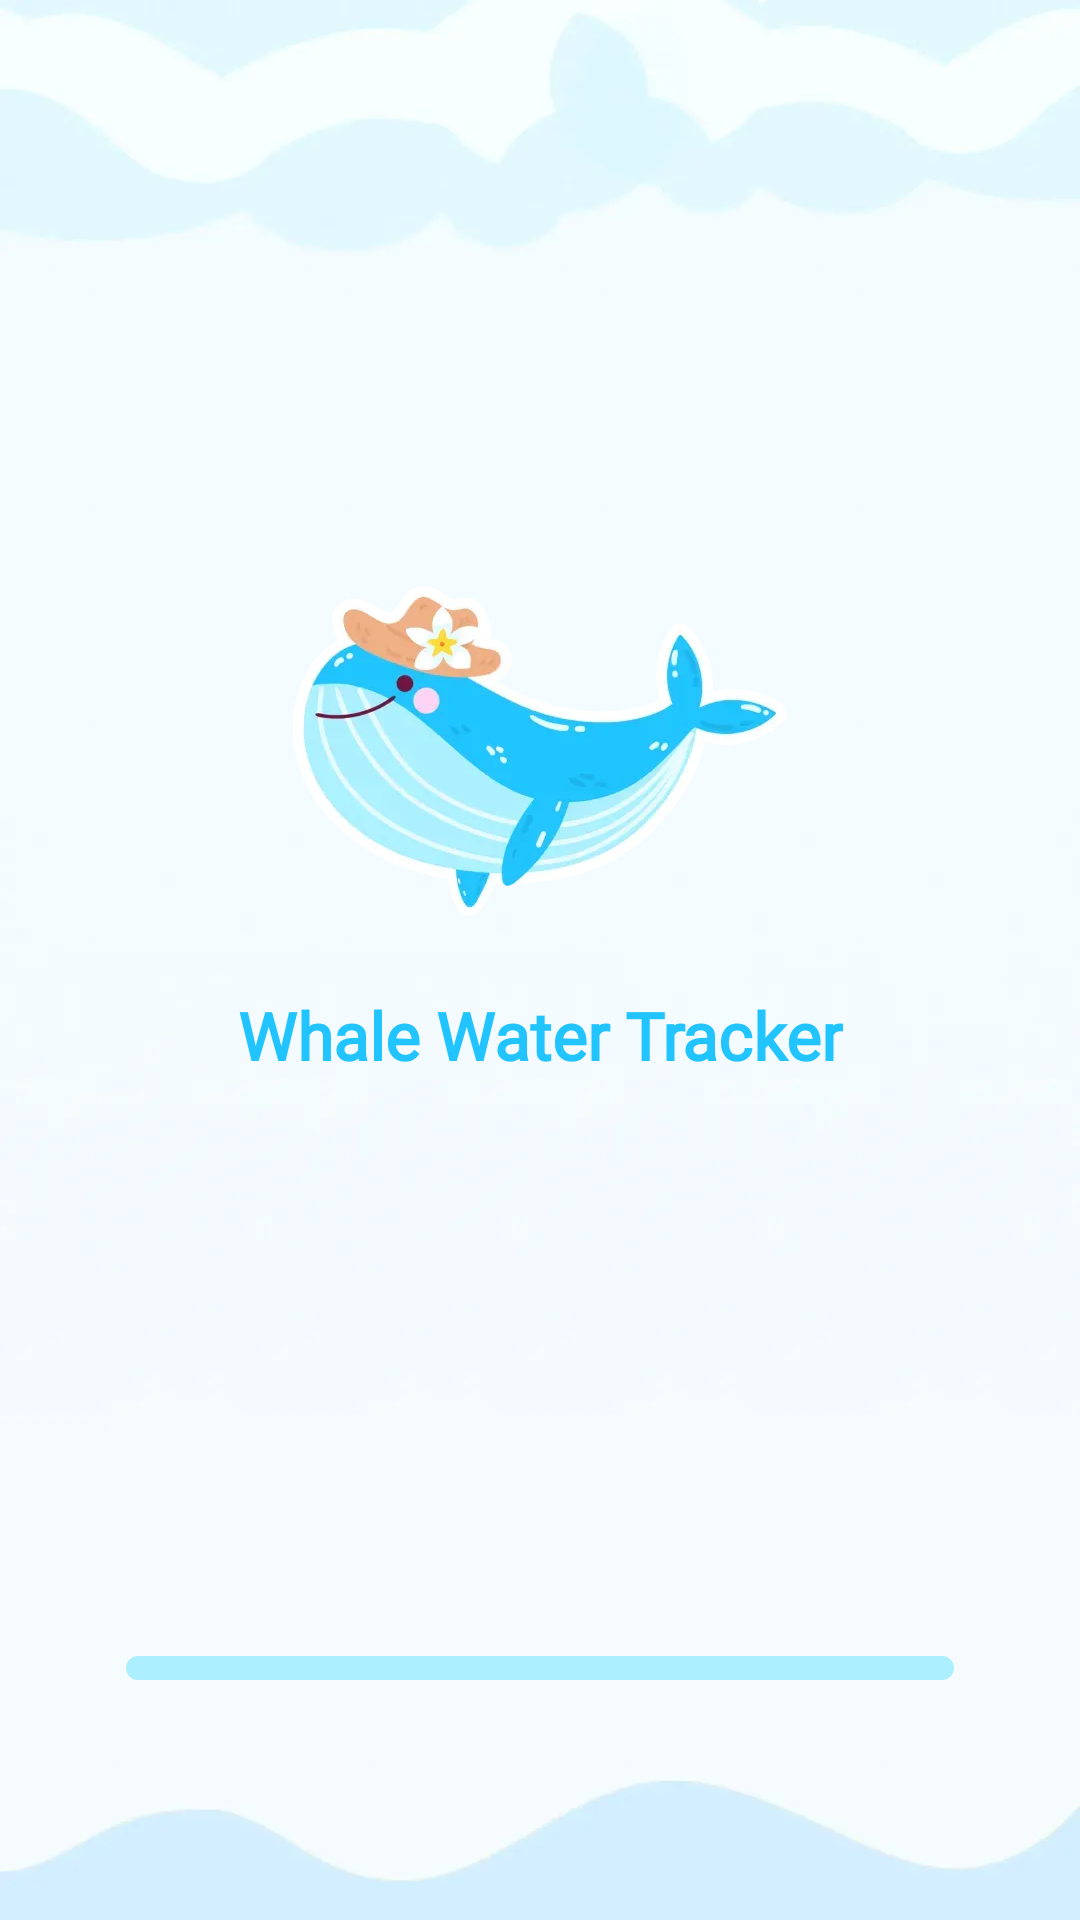

The Android layout XML behind this screen, and the referenced resources:
<!-- AndroidManifest.xml: application theme Theme.BlueWhalesDrinkWater -->
<!-- res/layout/activity_guide.xml -->
<?xml version="1.0" encoding="utf-8"?>
<androidx.coordinatorlayout.widget.CoordinatorLayout xmlns:android="http://schemas.android.com/apk/res/android"
    xmlns:app="http://schemas.android.com/apk/res-auto"
    xmlns:tools="http://schemas.android.com/tools"
    android:layout_width="match_parent"
    android:layout_height="match_parent"
    android:fitsSystemWindows="true"
    android:background="@drawable/bg_guilde">


<androidx.constraintlayout.widget.ConstraintLayout
    android:layout_width="match_parent"
    android:layout_height="match_parent">

    <androidx.appcompat.widget.AppCompatTextView
        android:layout_width="wrap_content"
        android:layout_height="wrap_content"
        android:layout_marginBottom="30dp"
        android:drawableTop="@drawable/icon_guide_logo"
        android:fontFamily="@font/poetsen_one"
        android:gravity="center"
        android:text="@string/app_name"
        android:textColor="#FF21C4FF"
        android:textSize="22sp"
        android:textStyle="bold"
        app:layout_constraintBottom_toTopOf="@+id/s_p"
        app:layout_constraintEnd_toEndOf="parent"
        app:layout_constraintStart_toStartOf="parent"
        app:layout_constraintTop_toTopOf="parent" />




    <ProgressBar
        android:id="@+id/s_p"
        style="@style/Widget.AppCompat.ProgressBar.Horizontal"
        android:layout_width="match_parent"
        android:layout_height="8dp"
        android:layout_marginHorizontal="42dp"
        android:layout_marginBottom="80dp"
        android:progressDrawable="@drawable/st_pro"
        app:layout_constraintBottom_toBottomOf="parent" />
</androidx.constraintlayout.widget.ConstraintLayout>


</androidx.coordinatorlayout.widget.CoordinatorLayout>
<!-- resources referenced by this layout -->
<resources>
  <!-- drawable bg_guilde: webp bitmap (drawable-xxhdpi, 66086 bytes) -->
  <!-- drawable icon_guide_logo: webp bitmap (drawable-xxhdpi, 13522 bytes) -->
  <!-- drawable st_pro (drawable) -->
  <?xml version="1.0" encoding="utf-8"?>
  <layer-list xmlns:android="http://schemas.android.com/apk/res/android">
      <item android:id="@android:id/background">
          <shape android:shape="rectangle">
              <solid android:color="#ACF0FF" />
              <corners android:radius="8dp" />
          </shape>
      </item>
      <item android:id="@android:id/progress">
          <clip
              android:clipOrientation="horizontal"
              android:gravity="left">
              <shape>
                  <solid android:color="#21C4FF" />
                  <corners android:radius="8dp" />
              </shape>
          </clip>
      </item>
  </layer-list>
  <string name="app_name">Whale Water Tracker</string>
  <style name="Theme.BlueWhalesDrinkWater" parent="Theme.MaterialComponents.NoActionBar">
          
          <item name="colorPrimary">@color/white</item>
          <item name="colorPrimaryVariant">#A6E7FF</item>
          <item name="colorOnPrimary">@color/white</item>
          
          <item name="colorSecondary">@color/teal_200</item>
          <item name="colorSecondaryVariant">@color/teal_700</item>
          <item name="colorOnSecondary">@color/black</item>
          
          <item name="android:statusBarColor">?attr/colorPrimaryVariant</item>
          
          <item name="windowActionBar">false</item>
          <item name="android:windowNoTitle">true</item>
      </style>
  <color name="white">#FFFFFFFF</color>
  <color name="teal_200">#FF03DAC5</color>
  <color name="teal_700">#FF018786</color>
  <color name="black">#FF000000</color>
</resources>
